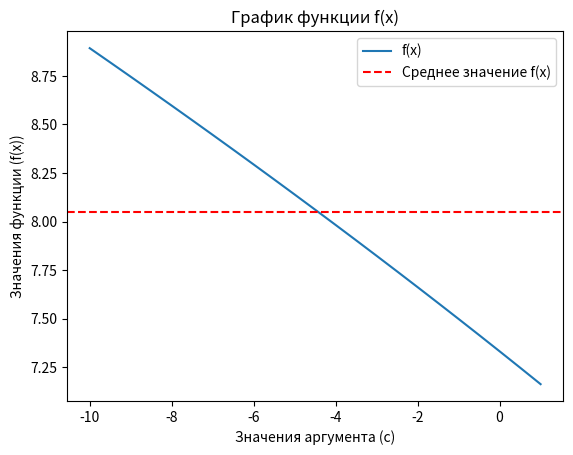

Generate this figure with matplotlib:
import numpy as np
import matplotlib.pyplot as plt

# Заданные значения
c_min = -10
c_max = 1
delta_c = 0.5
x_value = 12.1

# Функция f(x)
def f(x, c):
    return pow(pow(abs(2*x - c), 3), 1/5) + 0.567

# Создаем массив значений функции f(x)
c_values = np.arange(c_min, c_max + delta_c, delta_c)
f_values = [f(x_value, c) for c in c_values]

# Выводим на экран значения аргумента и значения функции
print("Значения аргумента (c):", c_values)
print("Значения функции (f(x)):", f_values)

# Находим наибольшее, наименьшее, среднее значение
max_value = np.max(f_values)
min_value = np.min(f_values)
mean_value = np.mean(f_values)

# Выводим результаты
print("\nНаибольшее значение функции:", max_value)
print("Наименьшее значение функции:", min_value)
print("Среднее значение функции:", mean_value)
print("Количество элементов массива:", len(f_values))

# Сортируем массив
sorted_f_values = np.sort(f_values)[::-1]

# Выводим отсортированный массив
print("\nОтсортированный массив (по возрастанию):", sorted_f_values)

# Строим график функции
plt.plot(c_values, f_values, label='f(x)')
plt.axhline(y=mean_value, color='r', linestyle='--', label='Среднее значение f(x)')

# Оформляем график
plt.xlabel('Значения аргумента (c)')
plt.ylabel('Значения функции (f(x))')
plt.title('График функции f(x)')
plt.legend()

# Выводим график на экран
plt.show()
